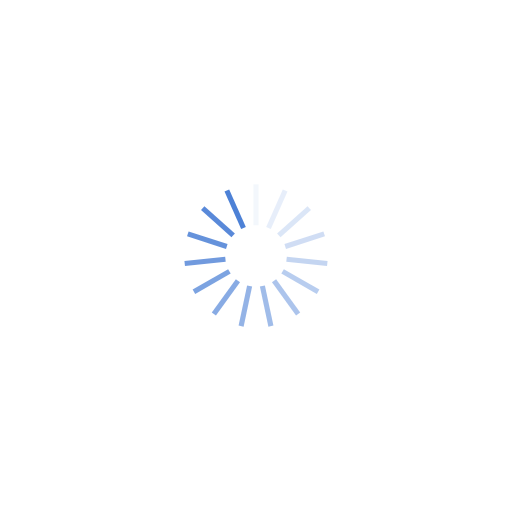
t = 0.00 s
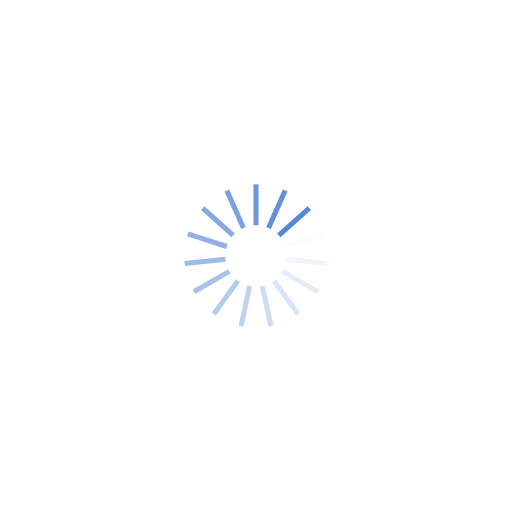
t = 0.20 s
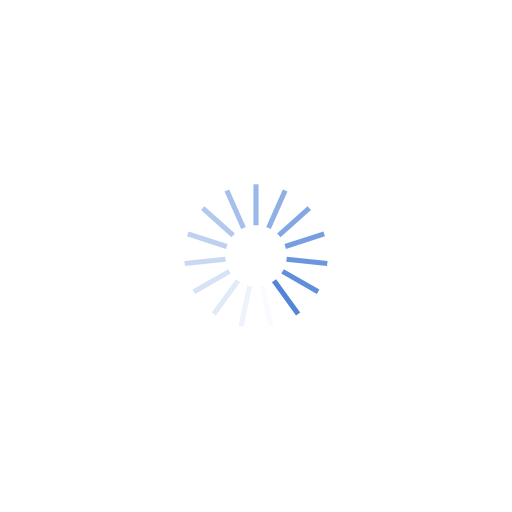
t = 0.39 s
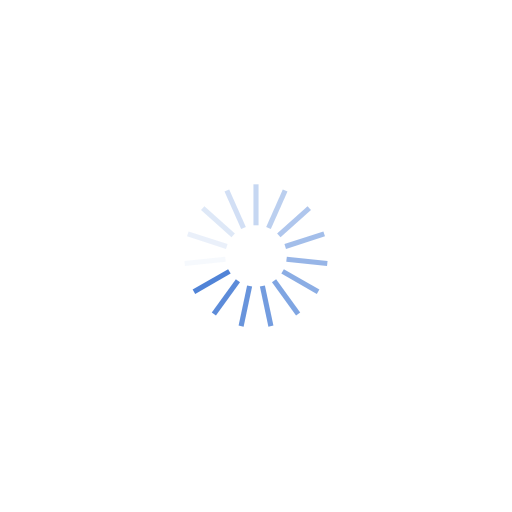
t = 0.59 s

The animated SVG that drew these frames (rendered in a browser with its animation timeline set to each time). Animation: 15 SMIL elements (animate=15); one cycle of 0.79 s, repeats indefinitely.

<?xml version="1.0" encoding="utf-8"?>
<svg xmlns="http://www.w3.org/2000/svg" xmlns:xlink="http://www.w3.org/1999/xlink" style="margin: auto; background: none; display: block; shape-rendering: auto;" width="190px" height="190px" viewBox="0 0 100 100" preserveAspectRatio="xMidYMid">
<g transform="rotate(0 50 50)">
  <rect x="49.5" y="36" rx="0" ry="0" width="1" height="8" fill="#4d81d6">
    <animate attributeName="opacity" values="1;0" keyTimes="0;1" dur="0.7874015748031495s" begin="-0.7349081364829396s" repeatCount="indefinite"></animate>
  </rect>
</g><g transform="rotate(24 50 50)">
  <rect x="49.5" y="36" rx="0" ry="0" width="1" height="8" fill="#4d81d6">
    <animate attributeName="opacity" values="1;0" keyTimes="0;1" dur="0.7874015748031495s" begin="-0.6824146981627296s" repeatCount="indefinite"></animate>
  </rect>
</g><g transform="rotate(48 50 50)">
  <rect x="49.5" y="36" rx="0" ry="0" width="1" height="8" fill="#4d81d6">
    <animate attributeName="opacity" values="1;0" keyTimes="0;1" dur="0.7874015748031495s" begin="-0.6299212598425197s" repeatCount="indefinite"></animate>
  </rect>
</g><g transform="rotate(72 50 50)">
  <rect x="49.5" y="36" rx="0" ry="0" width="1" height="8" fill="#4d81d6">
    <animate attributeName="opacity" values="1;0" keyTimes="0;1" dur="0.7874015748031495s" begin="-0.5774278215223096s" repeatCount="indefinite"></animate>
  </rect>
</g><g transform="rotate(96 50 50)">
  <rect x="49.5" y="36" rx="0" ry="0" width="1" height="8" fill="#4d81d6">
    <animate attributeName="opacity" values="1;0" keyTimes="0;1" dur="0.7874015748031495s" begin="-0.5249343832020997s" repeatCount="indefinite"></animate>
  </rect>
</g><g transform="rotate(120 50 50)">
  <rect x="49.5" y="36" rx="0" ry="0" width="1" height="8" fill="#4d81d6">
    <animate attributeName="opacity" values="1;0" keyTimes="0;1" dur="0.7874015748031495s" begin="-0.47244094488188976s" repeatCount="indefinite"></animate>
  </rect>
</g><g transform="rotate(144 50 50)">
  <rect x="49.5" y="36" rx="0" ry="0" width="1" height="8" fill="#4d81d6">
    <animate attributeName="opacity" values="1;0" keyTimes="0;1" dur="0.7874015748031495s" begin="-0.4199475065616798s" repeatCount="indefinite"></animate>
  </rect>
</g><g transform="rotate(168 50 50)">
  <rect x="49.5" y="36" rx="0" ry="0" width="1" height="8" fill="#4d81d6">
    <animate attributeName="opacity" values="1;0" keyTimes="0;1" dur="0.7874015748031495s" begin="-0.3674540682414698s" repeatCount="indefinite"></animate>
  </rect>
</g><g transform="rotate(192 50 50)">
  <rect x="49.5" y="36" rx="0" ry="0" width="1" height="8" fill="#4d81d6">
    <animate attributeName="opacity" values="1;0" keyTimes="0;1" dur="0.7874015748031495s" begin="-0.31496062992125984s" repeatCount="indefinite"></animate>
  </rect>
</g><g transform="rotate(216 50 50)">
  <rect x="49.5" y="36" rx="0" ry="0" width="1" height="8" fill="#4d81d6">
    <animate attributeName="opacity" values="1;0" keyTimes="0;1" dur="0.7874015748031495s" begin="-0.26246719160104987s" repeatCount="indefinite"></animate>
  </rect>
</g><g transform="rotate(240 50 50)">
  <rect x="49.5" y="36" rx="0" ry="0" width="1" height="8" fill="#4d81d6">
    <animate attributeName="opacity" values="1;0" keyTimes="0;1" dur="0.7874015748031495s" begin="-0.2099737532808399s" repeatCount="indefinite"></animate>
  </rect>
</g><g transform="rotate(264 50 50)">
  <rect x="49.5" y="36" rx="0" ry="0" width="1" height="8" fill="#4d81d6">
    <animate attributeName="opacity" values="1;0" keyTimes="0;1" dur="0.7874015748031495s" begin="-0.15748031496062992s" repeatCount="indefinite"></animate>
  </rect>
</g><g transform="rotate(288 50 50)">
  <rect x="49.5" y="36" rx="0" ry="0" width="1" height="8" fill="#4d81d6">
    <animate attributeName="opacity" values="1;0" keyTimes="0;1" dur="0.7874015748031495s" begin="-0.10498687664041995s" repeatCount="indefinite"></animate>
  </rect>
</g><g transform="rotate(312 50 50)">
  <rect x="49.5" y="36" rx="0" ry="0" width="1" height="8" fill="#4d81d6">
    <animate attributeName="opacity" values="1;0" keyTimes="0;1" dur="0.7874015748031495s" begin="-0.05249343832020997s" repeatCount="indefinite"></animate>
  </rect>
</g><g transform="rotate(336 50 50)">
  <rect x="49.5" y="36" rx="0" ry="0" width="1" height="8" fill="#4d81d6">
    <animate attributeName="opacity" values="1;0" keyTimes="0;1" dur="0.7874015748031495s" begin="0s" repeatCount="indefinite"></animate>
  </rect>
</g>
<!-- [ldio] generated by https://loading.io/ --></svg>